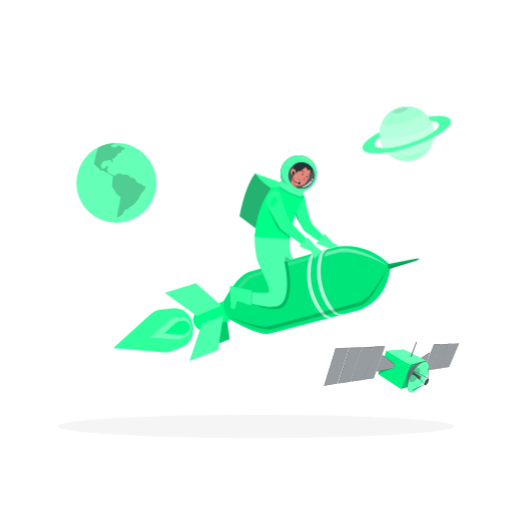
t = 0.00 s
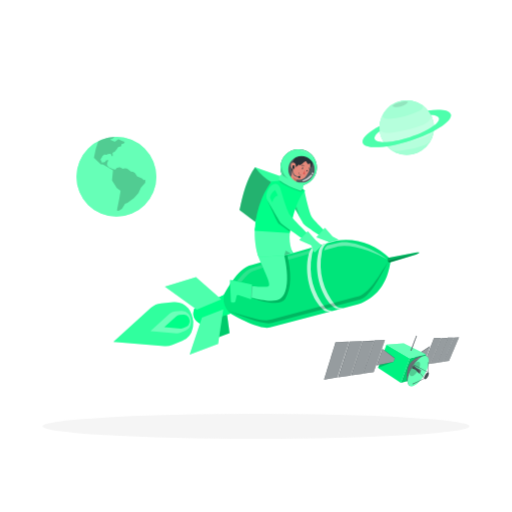
t = 0.90 s
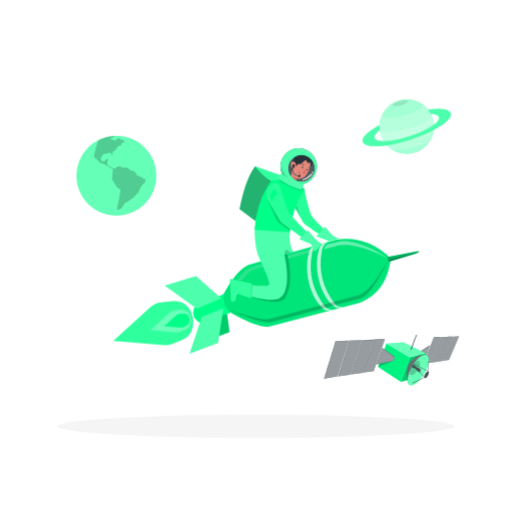
t = 1.95 s
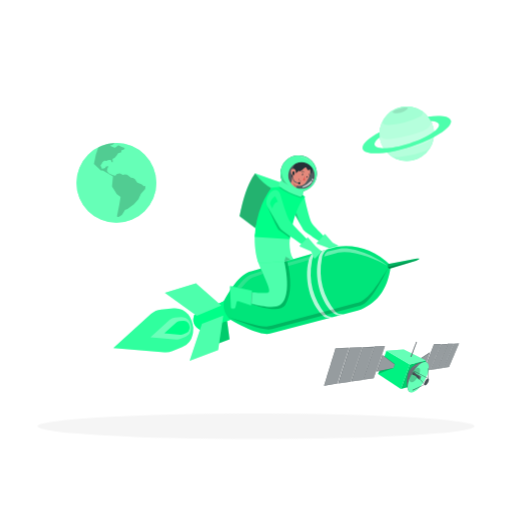
t = 3.00 s
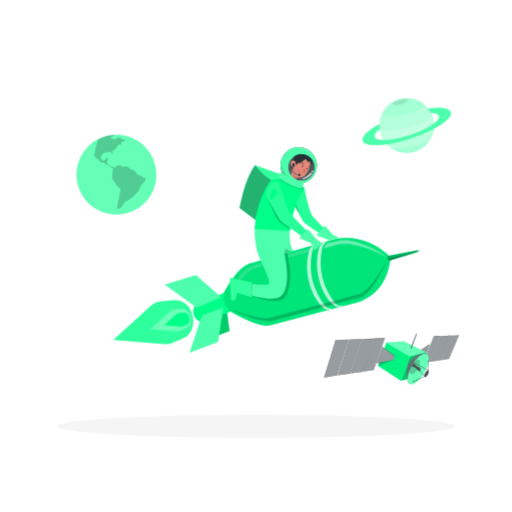
t = 4.20 s
t = 4.80 s: frame unchanged from t = 4.20 s, image omitted

The animated SVG that drew these frames (rendered in a browser with its animation timeline set to each time). Animation: 2 CSS @keyframes rules; one cycle of 6.00 s, repeats indefinitely.

<svg class="animated" id="freepik_stories-rocket" xmlns="http://www.w3.org/2000/svg" viewBox="0 0 500 500" version="1.1" xmlns:xlink="http://www.w3.org/1999/xlink" xmlns:svgjs="http://svgjs.com/svgjs"><style>svg#freepik_stories-rocket:not(.animated) .animable {opacity: 0;}svg#freepik_stories-rocket.animated #freepik--Shadow--inject-76 {animation: 6s Infinite  linear heartbeat;animation-delay: 0s;}svg#freepik_stories-rocket.animated #freepik--Satelite--inject-76 {animation: 3s Infinite  linear floating;animation-delay: 0s;}svg#freepik_stories-rocket.animated #freepik--planet-2--inject-76 {animation: 3s Infinite  linear floating;animation-delay: 0s;}svg#freepik_stories-rocket.animated #freepik--planet-1--inject-76 {animation: 3s Infinite  linear floating;animation-delay: 0s;}svg#freepik_stories-rocket.animated #freepik--Character--inject-76 {animation: 3s Infinite  linear floating;animation-delay: 0s;}            @keyframes heartbeat {                0% {                    transform: scale(1);                }                10% {                    transform: scale(1.1);                }                30% {                    transform: scale(1);                }                40% {                    transform: scale(1);                }                50% {                    transform: scale(1.1);                }                60% {                    transform: scale(1);                }                100% {                    transform: scale(1);                }            }                    @keyframes floating {                0% {                    opacity: 1;                    transform: translateY(0px);                }                50% {                    transform: translateY(-10px);                }                100% {                    opacity: 1;                    transform: translateY(0px);                }            }        </style><g id="freepik--Shadow--inject-76" class="animable animator-active" style="transform-origin: 250px 416.24px;"><ellipse id="freepik--path--inject-76" cx="250" cy="416.24" rx="193.89" ry="11.32" style="fill: rgb(245, 245, 245); transform-origin: 250px 416.24px;" class="animable"></ellipse></g><g id="freepik--Satelite--inject-76" class="animable" style="transform-origin: 382.3px 358.423px;"><polygon points="405.99 353.04 419.86 344.1 415.56 355.84 405.19 355.84 405.99 353.04" style="fill: rgb(38, 50, 56); transform-origin: 412.525px 349.97px;" id="elt7hc9ku198" class="animable"></polygon><g id="elwv7zh3zqo"><polygon points="405.99 353.04 419.86 344.1 415.56 355.84 405.19 355.84 405.99 353.04" style="fill: rgb(255, 255, 255); opacity: 0.2; transform-origin: 412.525px 349.97px;" class="animable" id="el7v507v6rb0r"></polygon></g><g id="elipc4d24iap"><polygon points="406.27 353.17 419.71 344.51 415.56 355.84 405.44 355.84 406.27 353.17" style="fill: rgb(255, 255, 255); opacity: 0.4; transform-origin: 412.575px 350.175px;" class="animable" id="el0j1bzjj4k635"></polygon></g><polygon points="419.89 361.27 430.58 336.24 423.72 336.24 413.87 361.73 419.89 361.27" style="fill: rgb(38, 50, 56); transform-origin: 422.225px 348.985px;" id="el4b0mvs86wna" class="animable"></polygon><g id="elyzhxpzn9w1"><polygon points="419.89 361.27 430.58 336.24 423.72 336.24 413.87 361.73 419.89 361.27" style="fill: rgb(255, 255, 255); opacity: 0.2; transform-origin: 422.225px 348.985px;" class="animable" id="elaolroqz8eyr"></polygon></g><g id="elcgb6no7rc4n"><polygon points="419.89 361.27 430.49 336.45 423.83 336.45 414.08 361.71 419.89 361.27" style="fill: rgb(255, 255, 255); opacity: 0.4; transform-origin: 422.285px 349.08px;" class="animable" id="elgfzn6cg76rf"></polygon></g><polygon points="420.31 361.18 430.92 336.08 436.84 335.93 426.63 360.28 420.31 361.18" style="fill: rgb(38, 50, 56); transform-origin: 428.575px 348.555px;" id="elvpqfyghjvvb" class="animable"></polygon><g id="el28nqn81t0qo"><polygon points="420.31 361.18 430.92 336.08 436.84 335.93 426.63 360.28 420.31 361.18" style="fill: rgb(255, 255, 255); opacity: 0.2; transform-origin: 428.575px 348.555px;" class="animable" id="el1p1ph36who1"></polygon></g><g id="elabyhtyrvvrk"><polygon points="420.43 361.16 431.08 336.24 436.78 336.08 426.63 360.28 420.43 361.16" style="fill: rgb(255, 255, 255); opacity: 0.4; transform-origin: 428.605px 348.62px;" class="animable" id="el9692l0rfp4t"></polygon></g><polygon points="437.18 335.78 442.86 335.66 432.68 359.27 427 360.09 437.18 335.78" style="fill: rgb(38, 50, 56); transform-origin: 434.93px 347.875px;" id="el830xwfves6p" class="animable"></polygon><g id="el9sm99v5fe2"><polygon points="437.18 335.78 442.86 335.66 432.68 359.27 427 360.09 437.18 335.78" style="fill: rgb(255, 255, 255); opacity: 0.2; transform-origin: 434.93px 347.875px;" class="animable" id="elch943pfa5dn"></polygon></g><g id="eli4q9idfr61d"><polygon points="437.28 335.93 442.81 335.77 432.68 359.27 427.13 360.07 437.28 335.93" style="fill: rgb(255, 255, 255); opacity: 0.4; transform-origin: 434.97px 347.92px;" class="animable" id="elejllgk59zca"></polygon></g><polygon points="443.22 335.66 448.2 335.51 438.42 358.44 432.98 359.24 443.22 335.66" style="fill: rgb(38, 50, 56); transform-origin: 440.59px 347.375px;" id="elc64b4l5tfi" class="animable"></polygon><g id="el3knb0c1ion2"><polygon points="443.22 335.66 448.2 335.51 438.42 358.44 432.98 359.24 443.22 335.66" style="fill: rgb(255, 255, 255); opacity: 0.2; transform-origin: 440.59px 347.375px;" class="animable" id="elo1jtx06gmxa"></polygon></g><g id="elurut3mojv3i"><polygon points="443.33 335.77 448.17 335.59 438.42 358.44 433.14 359.21 443.33 335.77" style="fill: rgb(255, 255, 255); opacity: 0.4; transform-origin: 440.655px 347.4px;" class="animable" id="elzzhrp6560td"></polygon></g><polygon points="400.17 355.92 391.42 379.99 407.79 375.45 415.89 352.12 400.17 355.92" style="fill: #00FF88; transform-origin: 403.655px 366.055px;" id="elww4chuu5h7" class="animable"></polygon><g id="elar4fro0v2p8"><polygon points="400.17 355.92 391.42 379.99 407.79 375.45 415.89 352.12 400.17 355.92" style="opacity: 0.2; transform-origin: 403.655px 366.055px;" class="animable" id="elmdjgft6j1k"></polygon></g><polygon points="377.32 342.56 400.17 355.92 391.42 379.99 369.15 365.19 377.32 342.56" style="fill: #00FF88; transform-origin: 384.66px 361.275px;" id="elxhf5gg6a86" class="animable"></polygon><g id="eln3iqv1hb8w9"><polygon points="377.32 342.56 400.17 355.92 391.42 379.99 369.15 365.19 377.32 342.56" style="opacity: 0.05; transform-origin: 384.66px 361.275px;" class="animable" id="ell3g3hxxt60a"></polygon></g><polygon points="377.32 342.56 394.18 341.26 415.89 352.12 400.17 355.92 377.32 342.56" style="fill: #00FF88; transform-origin: 396.605px 348.59px;" id="ell52ygtmozle" class="animable"></polygon><g id="elq1wb25yc6xe"><polygon points="377.32 342.56 394.18 341.26 415.89 352.12 400.17 355.92 377.32 342.56" style="fill: rgb(255, 255, 255); opacity: 0.4; transform-origin: 396.605px 348.59px;" class="animable" id="elhf7e3ddaand"></polygon></g><polygon points="406.42 333.64 407.06 333.97 401.63 348.56 400.82 348.31 406.42 333.64" style="fill: rgb(38, 50, 56); transform-origin: 403.94px 341.1px;" id="el6l2nc6qjdh6" class="animable"></polygon><g id="el33b6099v4qr"><polygon points="406.42 333.64 406.67 333.77 401.09 348.39 400.82 348.31 406.42 333.64" style="fill: rgb(255, 255, 255); opacity: 0.4; transform-origin: 403.745px 341.015px;" class="animable" id="elspnw5txl3p9"></polygon></g><g id="el9vxvl4vlvuv"><polygon points="407.06 333.97 406.67 333.77 401.09 348.39 401.63 348.56 407.06 333.97" style="fill: rgb(255, 255, 255); opacity: 0.2; transform-origin: 404.075px 341.165px;" class="animable" id="elk8fc7dmvf8b"></polygon></g><polygon points="327.66 339.96 316.4 376.58 329.36 374.56 340.79 339.48 327.66 339.96" style="fill: rgb(38, 50, 56); transform-origin: 328.595px 358.03px;" id="elbo53c0i6uyv" class="animable"></polygon><g id="el3687klepsk5"><polygon points="327.66 339.96 316.4 376.58 329.36 374.56 340.79 339.48 327.66 339.96" style="fill: rgb(255, 255, 255); opacity: 0.2; transform-origin: 328.595px 358.03px;" class="animable" id="elipws89omirs"></polygon></g><g id="elt582l82syf"><polygon points="327.86 340.17 316.68 376.54 329.36 374.56 340.69 339.77 327.86 340.17" style="fill: rgb(255, 255, 255); opacity: 0.4; transform-origin: 328.685px 358.155px;" class="animable" id="el9oi5a22cwdr"></polygon></g><polygon points="341.35 339.48 330.09 374.56 342.32 372.77 353.5 338.99 341.35 339.48" style="fill: rgb(38, 50, 56); transform-origin: 341.795px 356.775px;" id="elt53uizafxoa" class="animable"></polygon><g id="elfvspp84oquv"><polygon points="341.35 339.48 330.09 374.56 342.32 372.77 353.5 338.99 341.35 339.48" style="fill: rgb(255, 255, 255); opacity: 0.2; transform-origin: 341.795px 356.775px;" class="animable" id="elgdeavpc0xgu"></polygon></g><g id="el2nw9wrdt2o7"><polygon points="341.56 339.77 330.38 374.51 342.32 372.77 353.44 339.2 341.56 339.77" style="fill: rgb(255, 255, 255); opacity: 0.4; transform-origin: 341.91px 356.855px;" class="animable" id="el427gr05dnui"></polygon></g><polygon points="353.99 339 342.85 372.49 353.99 371.07 365.13 338.71 353.99 339" style="fill: rgb(38, 50, 56); transform-origin: 353.99px 355.6px;" id="elor7e9io2t" class="animable"></polygon><g id="el232qviv5k04"><polygon points="353.99 339 342.85 372.49 353.99 371.07 365.13 338.71 353.99 339" style="fill: rgb(255, 255, 255); opacity: 0.2; transform-origin: 353.99px 355.6px;" class="animable" id="el92rjvfz1qh6"></polygon></g><g id="eloh8fqkzox0k"><polygon points="354.14 339.2 343.15 372.45 353.99 371.07 365.03 338.99 354.14 339.2" style="fill: rgb(255, 255, 255); opacity: 0.4; transform-origin: 354.09px 355.72px;" class="animable" id="ely9lepu5jesa"></polygon></g><polygon points="365.58 338.42 354.32 370.91 364.89 369.41 375.82 338.06 365.58 338.42" style="fill: rgb(38, 50, 56); transform-origin: 365.07px 354.485px;" id="elfzdstft8p0i" class="animable"></polygon><g id="el1i45v9y7s58"><polygon points="365.58 338.42 354.32 370.91 364.89 369.41 375.82 338.06 365.58 338.42" style="fill: rgb(255, 255, 255); opacity: 0.2; transform-origin: 365.07px 354.485px;" class="animable" id="elfpm9cp4ucab"></polygon></g><g id="el0z0qw0gy97h"><polygon points="365.7 338.63 354.57 370.88 364.89 369.41 375.75 338.26 365.7 338.63" style="fill: rgb(255, 255, 255); opacity: 0.4; transform-origin: 365.16px 354.57px;" class="animable" id="el005n5frsjl0f6"></polygon></g><polygon points="385.49 355.6 384.16 359.45 367.68 362.73 373.44 346.69 385.49 355.6" style="fill: rgb(38, 50, 56); transform-origin: 376.585px 354.71px;" id="ellf4jaiyzro" class="animable"></polygon><g id="elz0t1frjr4us"><polygon points="385.49 355.6 384.16 359.45 367.68 362.73 373.44 346.69 385.49 355.6" style="fill: rgb(255, 255, 255); opacity: 0.2; transform-origin: 376.585px 354.71px;" class="animable" id="elinfyunxe22q"></polygon></g><g id="eljunkeyrjnms"><polygon points="385.37 355.92 384.16 359.45 367.98 362.67 373.56 347.01 385.37 355.92" style="fill: rgb(255, 255, 255); opacity: 0.4; transform-origin: 376.675px 354.84px;" class="animable" id="el8w9ooyc8njr"></polygon></g><path d="M416.25,353.81l-15.71,29.27c-4.2-2-4.23-13.91-1.1-20.75C403.31,355.69,411.9,352.43,416.25,353.81Z" style="fill: rgb(38, 50, 56); transform-origin: 406.737px 368.289px;" id="el5nx75fpxhe9" class="animable"></path><g id="elxge8csrtfj"><g style="opacity: 0.2; transform-origin: 399.943px 372.16px;" class="animable" id="el2f8a1fu6y9v"><path d="M401.8,380.72l-.68,1.27c-3.89-3.67-3.56-14.19-1.68-19.66C396.48,374.06,401.8,380.72,401.8,380.72Z" id="elg2bqwdo59sl" class="animable" style="transform-origin: 399.943px 372.16px;"></path></g></g><g id="elfx6mh81ntrd"><g style="opacity: 0.3; transform-origin: 406.737px 368.289px;" class="animable" id="eliooj7lcbbgg"><path d="M416.25,353.81l-15.71,29.27c-4.2-2-4.23-13.91-1.1-20.75C403.31,355.69,411.9,352.43,416.25,353.81Z" style="fill: rgb(255, 255, 255); transform-origin: 406.737px 368.289px;" id="elahu2t5skczw" class="animable"></path></g></g><g id="elt2h9gkn8qpf"><path d="M400.42,361.42c6.21-5.42,10.63-6.27,14.52-5.17l.63-1.18C410.76,354.47,406.27,355.63,400.42,361.42Z" style="fill: rgb(255, 255, 255); opacity: 0.2; transform-origin: 407.995px 358.174px;" class="animable" id="el5dn974t215b"></path></g><path d="M402.33,364.87c-4.6,8-5.62,16-2.28,17.92s9.77-3,14.37-10.94,5.62-16,2.28-17.91S406.93,356.91,402.33,364.87Z" style="fill: #00FF88; transform-origin: 408.375px 368.366px;" id="el4o9n39rxnyd" class="animable"></path><g id="elodcbvznq8tj"><path d="M402.33,364.87c-4.6,8-5.62,16-2.28,17.92s9.77-3,14.37-10.94,5.62-16,2.28-17.91S406.93,356.91,402.33,364.87Z" style="fill: rgb(255, 255, 255); opacity: 0.4; transform-origin: 408.375px 368.366px;" class="animable" id="elra2fzsfggr"></path></g><g id="el5oobpi82o4s"><path d="M402.35,364.57a29.63,29.63,0,0,0-2.21,4.94,3.14,3.14,0,0,0,1.12,3.67c1.6.92,4.69-1.43,6.9-5.25s2.7-7.68,1.1-8.61c-.94-.54-2.75-.19-4.06,1.31A26.32,26.32,0,0,0,402.35,364.57Z" style="opacity: 0.2; transform-origin: 405.069px 366.23px;" class="animable" id="elw0nqvmivhip"></path></g><path d="M410.76,367.28l-4.18-1.69L404.21,363a2.48,2.48,0,0,0-1.71,2.77l3.22,1.06,3.2,3.61Z" style="fill: rgb(38, 50, 56); transform-origin: 406.614px 366.72px;" id="el0184p1tr65hlq" class="animable"></path><g id="elu4tawgv1won"><path d="M410.76,367.28l-4.18-1.69L404.21,363a2.48,2.48,0,0,0-1.71,2.77l3.22,1.06,3.2,3.61Z" style="fill: rgb(255, 255, 255); opacity: 0.2; transform-origin: 406.614px 366.72px;" class="animable" id="elmf7m2kwq1pj"></path></g><path d="M409.17,368.49c-.51.89-.62,1.77-.25,2s1.08-.33,1.59-1.21.62-1.77.25-2S409.68,367.61,409.17,368.49Z" style="fill: rgb(38, 50, 56); transform-origin: 409.84px 368.885px;" id="elu6uf2md12lq" class="animable"></path><g id="el2ty2mu179yv"><path d="M409.17,368.49c-.51.89-.62,1.77-.25,2s1.08-.33,1.59-1.21.62-1.77.25-2S409.68,367.61,409.17,368.49Z" style="fill: rgb(255, 255, 255); opacity: 0.4; transform-origin: 409.84px 368.885px;" class="animable" id="el5b3azsfs6oy"></path></g><g id="eln45b1xs4z8n"><path d="M402.87,364.06a3.07,3.07,0,0,0-.37,1.75l3.22,1.06,3.2,3.61c-.4-.3-.12-1.5.34-2.13C409.26,368.35,408,367.56,402.87,364.06Z" style="opacity: 0.2; transform-origin: 405.874px 367.27px;" class="animable" id="elbm2nahqo4w"></path></g><g id="elkg2icye5nq"><polygon points="410.48 367.25 406.47 365.74 403.98 363.13 403.82 363.19 406.4 365.77 410.25 367.33 410.48 367.25" style="fill: rgb(255, 255, 255); opacity: 0.2; transform-origin: 407.15px 365.23px;" class="animable" id="elm36mq5ax2zi"></polygon></g><g id="elhsxdbiz3pws"><g style="opacity: 0.2; transform-origin: 409.94px 368.947px;" class="animable" id="elnshjmr7wss"><path d="M409.37,368.61c-.43.75-.53,1.51-.22,1.69s.93-.28,1.36-1,.53-1.51.22-1.7S409.8,367.85,409.37,368.61Z" id="elkxn2pq5e4na" class="animable" style="transform-origin: 409.94px 368.947px;"></path><g id="elihc3mf8gtrr"><path d="M409.37,368.61c-.43.75-.53,1.51-.22,1.69s.93-.28,1.36-1,.53-1.51.22-1.7S409.8,367.85,409.37,368.61Z" style="opacity: 0.4; transform-origin: 409.94px 368.947px;" class="animable" id="elb5apa8727v"></path></g></g></g><polygon points="402.75 380.94 402.95 381.26 414.41 375.67 414.26 375.37 402.75 380.94" style="fill: rgb(38, 50, 56); transform-origin: 408.58px 378.315px;" id="el40llrw63tgs" class="animable"></polygon><g id="ell0mqsqq9pmi"><polygon points="402.75 380.94 402.95 381.26 414.41 375.67 414.26 375.37 402.75 380.94" style="fill: rgb(255, 255, 255); opacity: 0.1; transform-origin: 408.58px 378.315px;" class="animable" id="ell32i1ko47m"></polygon></g><polygon points="417.71 359.69 418.01 359.69 418.33 369.73 417.93 369.73 417.71 359.69" style="fill: rgb(38, 50, 56); transform-origin: 418.02px 364.71px;" id="eli2unz4vzrxe" class="animable"></polygon><g id="el9s1knl1zc9k"><polygon points="417.71 359.69 418.01 359.69 418.33 369.73 417.93 369.73 417.71 359.69" style="fill: rgb(255, 255, 255); opacity: 0.1; transform-origin: 418.02px 364.71px;" class="animable" id="elee89gi2tnkk"></polygon></g><polygon points="404.26 362.14 418.33 369.73 418.16 369.96 404 362.4 404.26 362.14" style="fill: rgb(38, 50, 56); transform-origin: 411.165px 366.05px;" id="elk6m6dg5h809" class="animable"></polygon><g id="el404kn4783q3"><polygon points="404.26 362.14 418.33 369.73 418.16 369.96 404 362.4 404.26 362.14" style="fill: rgb(255, 255, 255); opacity: 0.1; transform-origin: 411.165px 366.05px;" class="animable" id="eleixopfes8vb"></polygon></g><polygon points="403.65 363.11 403.89 362.81 414.51 375.23 414.35 375.47 403.65 363.11" style="fill: rgb(38, 50, 56); transform-origin: 409.08px 369.14px;" id="elvympliu0avo" class="animable"></polygon><g id="elnoycge5hrr"><polygon points="403.65 363.11 403.89 362.81 414.51 375.23 414.35 375.47 403.65 363.11" style="fill: rgb(255, 255, 255); opacity: 0.1; transform-origin: 409.08px 369.14px;" class="animable" id="elqip59ablre"></polygon></g><path d="M415.1,372.19c-1,1.79-1.26,3.59-.51,4s2.2-.66,3.23-2.45,1.26-3.59.51-4S416.14,370.4,415.1,372.19Z" style="fill: rgb(38, 50, 56); transform-origin: 416.464px 372.965px;" id="elzugxnqhox5o" class="animable"></path><g id="elebes13a6kd"><path d="M415.1,372.19c-1,1.79-1.26,3.59-.51,4s2.2-.66,3.23-2.45,1.26-3.59.51-4S416.14,370.4,415.1,372.19Z" style="fill: rgb(255, 255, 255); opacity: 0.2; transform-origin: 416.464px 372.965px;" class="animable" id="elp88vahjfdqe"></path></g><g id="elmom7bfizt6r"><path d="M415.38,372.35c-.93,1.61-1.13,3.22-.46,3.61s2-.6,2.9-2.2,1.13-3.23.46-3.62S416.31,370.74,415.38,372.35Z" style="opacity: 0.1; transform-origin: 416.596px 373.05px;" class="animable" id="eliu3433m37id"></path></g><g id="el7qe9q98ykep"><polygon points="384.16 359.45 369.15 365.19 370.25 362.14 384.16 359.45" style="opacity: 0.2; transform-origin: 376.655px 362.32px;" class="animable" id="ely9mql6mv3v"></polygon></g></g><g id="freepik--planet-2--inject-76" class="animable" style="transform-origin: 397.235px 130.63px;"><circle cx="397.23" cy="130.63" r="26.63" style="fill: #00FF88; transform-origin: 397.23px 130.63px;" id="el8ia3167adgb" class="animable"></circle><g id="el1ctck1zlj6n"><circle cx="397.23" cy="130.63" r="26.63" style="fill: rgb(255, 255, 255); opacity: 0.4; transform-origin: 397.23px 130.63px;" class="animable" id="elo25fumbsric"></circle></g><g id="elk9n1gqwsxde"><circle cx="397.23" cy="130.63" r="26.63" style="fill: rgb(255, 255, 255); opacity: 0.4; transform-origin: 397.23px 130.63px;" class="animable" id="el89nxdqslze2"></circle></g><g id="elfmczesvkbop"><path d="M373.77,118c-.6,3,1.48,4.26,6.05,4a78.16,78.16,0,0,0,31.09-8.38c2.12-1.45,2.33-3.1,1.53-4.86,12.93,10.27,13.83,24,8.2,34.55a10.65,10.65,0,0,1-5.81,4.33,82.37,82.37,0,0,1-21.52,5.27c-6.83,1-10.84.55-12.38-1.23C369.28,142.65,368.3,128.8,373.77,118Z" style="fill: rgb(255, 255, 255); opacity: 0.2; transform-origin: 397.244px 131.096px;" class="animable" id="elrzw24oigj6"></path></g><g id="elm6pernq1r2l"><path d="M370.6,130.63A25.23,25.23,0,0,0,375,145c1.4,2,5.93,2.4,13,1.41a100.62,100.62,0,0,0,26.79-6.56c4.68-1.84,7.78-4.19,9.11-7.14a27,27,0,0,0-2.72-13.7c-.41,3.68-2.93,6.73-8,9a136.59,136.59,0,0,1-30.73,7.59C375.76,136.37,371.15,135.27,370.6,130.63Z" style="fill: rgb(255, 255, 255); opacity: 0.2; transform-origin: 397.279px 132.97px;" class="animable" id="elb53rn8zu8po"></path></g><g id="elyoeu8qurf2o"><path d="M386.52,107.19a40.11,40.11,0,0,1,7.86-2.15c3.53-.36,4.14.24,3.75,1.17a12,12,0,0,1-3.66,2.56,22.22,22.22,0,0,1-6.7,1.73c-1.61.07-3.32.11-4.29-.63C383,109,384.44,108.08,386.52,107.19Z" style="opacity: 0.1; transform-origin: 390.81px 107.735px;" class="animable" id="elvn0t0u5burg"></path></g><path d="M440.24,117.55c-1.33-4.1-10.08-5.25-22.29-3.64a23.65,23.65,0,0,1,2.82,4.26h0c4.37.17,7.26,1.21,7.89,3.14,1.54,4.77-11.27,13.19-28.62,18.8s-32.66,6.31-34.2,1.54c-.67-2,.94-4.47,4.78-7.35-.05,0,.27-.21.22-.18a27.24,27.24,0,0,1-.18-5c-11.14,5.94-17.78,12.13-16.43,16.29,2.12,6.53,23.09,5.59,46.85-2.11S442.36,124.08,440.24,117.55Z" style="fill: #00FF88; transform-origin: 397.235px 131.481px;" id="elo9z5vf97u3g" class="animable"></path><g id="elrp7l6b8rtwr"><path d="M440.24,117.55c-1.33-4.1-10.08-5.25-22.29-3.64a23.65,23.65,0,0,1,2.82,4.26h0c4.37.17,7.26,1.21,7.89,3.14,1.54,4.77-11.27,13.19-28.62,18.8s-32.66,6.31-34.2,1.54c-.67-2,.94-4.47,4.78-7.35-.05,0,.27-.21.22-.18a27.24,27.24,0,0,1-.18-5c-11.14,5.94-17.78,12.13-16.43,16.29,2.12,6.53,23.09,5.59,46.85-2.11S442.36,124.08,440.24,117.55Z" style="fill: rgb(255, 255, 255); opacity: 0.3; transform-origin: 397.235px 131.481px;" class="animable" id="elkjeuo2hsksa"></path></g></g><g id="freepik--planet-1--inject-76" class="animable" style="transform-origin: 113.7px 178.56px;"><g id="elu7b8i52t4xm"><circle cx="113.7" cy="178.56" r="39.01" style="fill: #00FF88; transform-origin: 113.7px 178.56px; transform: rotate(-45deg);" class="animable" id="ela5d7ih1wg5r"></circle></g><g id="eliefg05twq8o"><circle cx="113.7" cy="178.56" r="39.01" style="fill: rgb(255, 255, 255); opacity: 0.4; transform-origin: 113.7px 178.56px; transform: rotate(-45deg);" class="animable" id="el5j7sljm4oev"></circle></g><g id="elkkd05tq6qzi"><path d="M141.7,181.57l-.89.13a.81.81,0,0,1-.65-.18l-1.44-1.21a1.37,1.37,0,0,0-.2-.13l-4.2-1.81a.82.82,0,0,1-.35-.29l-2.37-3.35a1,1,0,0,0-.42-.35l-1.39-.64a.66.66,0,0,0-.2-.06l-1.47-.22a1.34,1.34,0,0,1-.56-.24l-3.12-2.36a.91.91,0,0,0-.43-.17l-2.29-.3a.83.83,0,0,0-.44.06l-.62.27a.84.84,0,0,1-.66,0l-2.73-1.26a.78.78,0,0,0-.52-.06l-2.42.54a.76.76,0,0,0-.39.24l-1,1.1a.72.72,0,0,1-.69.22l-2-.42-4.21-1.88-1.37-2.14a.79.79,0,0,1-.1-.56l.3-1.66,1-2.38a.14.14,0,0,0-.15-.2l-1.77.21a.73.73,0,0,0-.54.36l-.52.9a.86.86,0,0,1-.55.4l-2.42.54a.45.45,0,0,1-.54-.3l-.3-.91-.74-1.36a.71.71,0,0,1,0-.74l1.2-1.75.47-1.21a.77.77,0,0,1,.31-.38l1.59-1a.85.85,0,0,1,.54-.12l1.51.21a.69.69,0,0,0,.54-.15l.61-.48a.73.73,0,0,1,.38-.14l1.69-.12a.82.82,0,0,1,.4.08l.91.42a.52.52,0,0,1,.29.47V158a.48.48,0,0,0,.48.48h.27a.63.63,0,0,0,.62-.68l-.08-.7-.16-1.42a.66.66,0,0,1,.36-.67l1.62-.81,2.12-2.33,1.44-2.17,2.66-.83a.55.55,0,0,0,.39-.52v-1.3a.51.51,0,0,1,.39-.5l1.76-.43a.68.68,0,0,0,.39-.26l.73-1.08a.29.29,0,0,0-.14-.44l-3.21-1.18-2.35-1.14a.64.64,0,0,0-.64.05l-3,2.09a.74.74,0,0,1-.72.06l-2.17-1-1.63-.75a.18.18,0,0,1,0-.33l1.65-.55a.56.56,0,0,0,.2-.11L112,139.6A38.74,38.74,0,0,0,96,144a72.16,72.16,0,0,0-4.2,15.72.8.8,0,0,0,.25.68l6.14,5.88a.67.67,0,0,0,.4.18l2.28.25a.68.68,0,0,1,.32.11l8.8,5.29a.62.62,0,0,1,.31.61l-.85,8.89a1.45,1.45,0,0,0,.22.95l4.3,6.83a.93.93,0,0,0,.21.23l3.3,2.54a.56.56,0,0,1,.21.53l-1.18,7.22-2.25,11.15c.22,1.5,2.17.58,5-1.52l2.81-4.62,2.47-1,6.32-4.51,4.35-4.93,2.34-5.18a1.14,1.14,0,0,1,.15-.23l2.38-2.73,1.59-1.65a.83.83,0,0,0,.23-.56v-2.38A.17.17,0,0,0,141.7,181.57Z" style="opacity: 0.2; transform-origin: 116.847px 175.7px;" class="animable" id="elehcj9yweqcu"></path></g><path d="M90.18,161.93v0h0Z" style="fill: rgb(255, 255, 255); transform-origin: 90.18px 161.93px;" id="elv74yvshfzm" class="animable"></path><path d="M147.73,177.55v0h0v0Z" style="fill: rgb(255, 255, 255); transform-origin: 147.73px 177.55px;" id="el7xy8ock38lf" class="animable"></path><path d="M150.31,174.26v0h0Z" style="fill: rgb(255, 255, 255); transform-origin: 150.31px 174.26px;" id="ela4iydh8qzzp" class="animable"></path><polygon points="150.31 174.21 150.31 174.2 150.31 174.2 150.31 174.21" style="fill: rgb(255, 255, 255); transform-origin: 150.31px 174.205px;" id="ela4zb5ad1i9c" class="animable"></polygon><path d="M131.08,147.84l-.05,0,0,0a.13.13,0,0,0,0-.06Z" style="fill: rgb(255, 255, 255); transform-origin: 131.055px 147.81px;" id="elos1to8rrnm" class="animable"></path></g><g id="freepik--Character--inject-76" class="animable" style="transform-origin: 260.06px 248.353px;"><path d="M281.61,248.5c3.26,1.72,28.6,30.3,21.84,43.89-5,10-36.25,14.65-36.25,14.65l-3.85-8.53s22.88-8.1,24.23-11.65-24.36-22.45-24.36-22.45Z" style="fill: #00FF88; transform-origin: 283.906px 277.77px;" id="elwfy0ubros1" class="animable"></path><g id="elwexhvf9ey2g"><path d="M281.61,248.5c3.26,1.72,28.6,30.3,21.84,43.89-5,10-36.25,14.65-36.25,14.65l-3.85-8.53s22.88-8.1,24.23-11.65-24.36-22.45-24.36-22.45Z" style="fill: rgb(255, 255, 255); opacity: 0.3; transform-origin: 283.906px 277.77px;" class="animable" id="elczhdyfpkcw5"></path></g><g id="elsdp0lj8z0zj"><path d="M278.13,292.63c-.82,3.32-3.2,5.88-8.06,7.26l3,6.07-.62.13-4.74-9.2Z" style="opacity: 0.2; transform-origin: 272.92px 299.36px;" class="animable" id="el11orqkik83w"></path></g><path d="M266.78,295l6.63,12.88-12.77,2.89a1.33,1.33,0,0,0-1,1.7l1.52,4.69a2,2,0,0,1-.85,2.27l-1,.6a1.37,1.37,0,0,1-1.84-.42l-11-16.61a.82.82,0,0,1,.42-1.23Z" style="fill: #00FF88; transform-origin: 259.872px 307.611px;" id="el3zu73cw96mp" class="animable"></path><g id="elg2el7akswo"><g style="opacity: 0.2; transform-origin: 259.872px 307.611px;" class="animable" id="el0lcjh9sr40wp"><path d="M266.78,295l6.63,12.88-12.77,2.89a1.33,1.33,0,0,0-1,1.7l1.52,4.69a2,2,0,0,1-.85,2.27l-1,.6a1.37,1.37,0,0,1-1.84-.42l-11-16.61a.82.82,0,0,1,.42-1.23Z" style="fill: rgb(255, 255, 255); transform-origin: 259.872px 307.611px;" id="el6fiy2xfpatw" class="animable"></path></g></g><g id="el5vpm5nl4652"><path d="M255,299A40.39,40.39,0,0,0,269.38,300l-2.6-5.05Z" style="opacity: 0.2; transform-origin: 262.19px 297.597px;" class="animable" id="elto1cqt7sbh"></path></g><g id="elh73yvaxxd95"><path d="M280.34,278.08l2.1,1.92c2.14-7.73-1.72-15.13-3-25l-1.85.52A101.08,101.08,0,0,1,280.34,278.08Z" style="opacity: 0.2; transform-origin: 280.332px 267.5px;" class="animable" id="elihm8ml0sxdn"></path></g><polygon points="224.16 331.24 206 338.21 202.6 311.5 220.54 304.31 224.16 331.24" style="fill: #00FF88; transform-origin: 213.38px 321.26px;" id="eldgvp68lsw2" class="animable"></polygon><g id="eldlv1hznmxh8"><polygon points="224.16 331.24 206 338.21 202.6 311.5 220.54 304.31 224.16 331.24" style="opacity: 0.2; transform-origin: 213.38px 321.26px;" class="animable" id="el5eo7rymufos"></polygon></g><path d="M212.72,305c10.81-22.13,21.65-38.08,32.57-40.2L328,241c19.84-3,37.74,2.86,53.59,18.18-2.93,24.86-15,37.91-32.32,44.09l-85.54,22.48C255.92,327.69,239.88,321.67,212.72,305Z" style="fill: #00FF88; transform-origin: 297.155px 283.17px;" id="elvj88rr0k4a" class="animable"></path><path d="M189.65,307.71,218.78,294c7.62,5,8.43,12.46,6.07,18.34l-29.56,9.73C188.94,318.29,187.64,314.13,189.65,307.71Z" style="fill: #00FF88; transform-origin: 207.401px 308.035px;" id="el5qe90xtrqe" class="animable"></path><path d="M169.23,301.11l-11.91,1.07a17,17,0,0,0-9.87,4.31l-36.81,33.28L160.45,344a17,17,0,0,0,7.86-1.19l9.54-3.9a17,17,0,0,0,10.23-12.34l.38-1.86a17,17,0,0,0-.47-8.53l-1.08-3.37a17,17,0,0,0-3.23-5.83h0A17,17,0,0,0,169.23,301.11Z" style="fill: #00FF88; transform-origin: 149.718px 322.551px;" id="elwutckwmfp4m" class="animable"></path><g id="elovtzcpiw2jk"><path d="M169.23,301.11l-11.91,1.07a17,17,0,0,0-9.87,4.31l-36.81,33.28L160.45,344a17,17,0,0,0,7.86-1.19l9.54-3.9a17,17,0,0,0,10.23-12.34l.38-1.86a17,17,0,0,0-.47-8.53l-1.08-3.37a17,17,0,0,0-3.23-5.83h0A17,17,0,0,0,169.23,301.11Z" style="fill: rgb(255, 255, 255); opacity: 0.19; transform-origin: 149.718px 322.551px;" class="animable" id="elwu7rxsa8ra"></path></g><g id="el0iz1szornv79"><path d="M176.66,309.59l-6.07.55a8.65,8.65,0,0,0-5,2.19l-18.75,16.95,25.37,2.18a8.68,8.68,0,0,0,4-.61l4.86-2a8.66,8.66,0,0,0,5.21-6.29l.19-.95a8.63,8.63,0,0,0-.23-4.34l-.55-1.72a8.68,8.68,0,0,0-1.65-3h0A8.64,8.64,0,0,0,176.66,309.59Z" style="fill: rgb(255, 255, 255); opacity: 0.29; transform-origin: 166.742px 320.52px;" class="animable" id="ele807jos9ayp"></path></g><path d="M179,313.22l-3.8.34a5.44,5.44,0,0,0-3.14,1.38l-11.72,10.6,15.86,1.36a5.52,5.52,0,0,0,2.51-.38l3-1.24a5.42,5.42,0,0,0,3.25-3.94l.12-.59a5.42,5.42,0,0,0-.15-2.71l-.34-1.08a5.43,5.43,0,0,0-1-1.85h0A5.42,5.42,0,0,0,179,313.22Z" style="fill: #00FF88; transform-origin: 172.763px 320.059px;" id="elik13betu6gi" class="animable"></path><g id="el3juxtcncl8u"><path d="M212.72,305c10.81-22.13,21.65-38.08,33.23-40.39l82.65-23.76c19.19-2.85,37.09,3.05,52.94,18.37-2.93,24.86-15,37.91-32.32,44.09l-85.54,22.48C255.92,327.69,239.88,321.67,212.72,305Z" style="opacity: 0.1; transform-origin: 297.13px 283.142px;" class="animable" id="el03hgeisfb83s"></path></g><path d="M189.65,307.71,218.78,294c-1.85,8.05,2.19,14.49,6.07,18.34l-29.56,9.73C188.94,318.29,187.64,314.13,189.65,307.71Z" style="fill: #00FF88; transform-origin: 206.814px 308.035px;" id="el0beoztpwpel6" class="animable"></path><polygon points="185.14 352.34 212.97 341.71 218.01 308.16 197.18 316.18 185.14 352.34" style="fill: #00FF88; transform-origin: 201.575px 330.25px;" id="elzmjzbrw0nj" class="animable"></polygon><g id="elyjca8h2dc88"><polygon points="185.14 352.34 212.97 341.71 218.01 308.16 197.18 316.18 185.14 352.34" style="fill: rgb(255, 255, 255); opacity: 0.3; transform-origin: 201.575px 330.25px;" class="animable" id="elffgzcsaut6"></polygon></g><polygon points="160.96 285.79 191.29 276.57 216.04 298.4 192.11 308.25 160.96 285.79" style="fill: #00FF88; transform-origin: 188.5px 292.41px;" id="ela5t5d4syt57" class="animable"></polygon><g id="elcue402qc6rj"><polygon points="160.96 285.79 191.29 276.57 216.04 298.4 192.11 308.25 160.96 285.79" style="fill: rgb(255, 255, 255); opacity: 0.3; transform-origin: 188.5px 292.41px;" class="animable" id="elxr5x5vcr5w"></polygon></g><g id="eldalsrc4v55a"><path d="M315.33,244.67l4.18-1.2a12.15,12.15,0,0,0-5.23,8.68c-3.67,19.32,1.14,37,13.36,52.31,2,2.06,5.27,2.57,8.06,2.4l-3.58.94c-3.78.25-5.53-1-7.72-3-12.31-11.79-17.73-35.29-13.47-52.38C311.71,248.38,313.59,245.17,315.33,244.67Z" style="fill: rgb(255, 255, 255); opacity: 0.7; transform-origin: 322.596px 275.651px;" class="animable" id="eloiajwvxymf"></path></g><g id="elr52mkhk1xsm"><path d="M305.8,247.41l4-1.15c-2.54,1.1-4.68,5.15-5.23,8.64-3.66,19.32,1.18,36.77,13.36,52.31,1.72,1.91,5.19,2.39,8,2.23l-3.74.95c-3.78.25-5.43-.65-7.48-2.82-12.31-11.79-17.74-35.29-13.48-52.38C301.83,251.16,304.61,247.75,305.8,247.41Z" style="fill: rgb(255, 255, 255); opacity: 0.7; transform-origin: 312.862px 278.345px;" class="animable" id="elmrnuq22j4hb"></path></g><path d="M378.75,257.93c-.77,2.07-.42,3.65,1.53,4.5l25.81-7.8c3.87-1.59,5.3-2.6-.46-1.87Z" style="fill: #00FF88; transform-origin: 393.925px 257.474px;" id="eld1fh4qelgdj" class="animable"></path><g id="elv2i8ej6uvl"><path d="M378.75,257.93c-.77,2.07-.42,3.65,1.53,4.5l25.81-7.8c3.87-1.59,5.3-2.6-.46-1.87Z" style="opacity: 0.3; transform-origin: 393.925px 257.474px;" class="animable" id="el1eborkp7glm"></path></g><g id="elquuf43foyrc"><path d="M222.44,309.57c16.57,6,35.21,14.07,43.12,11.69L350,298.81c11.13-1.65,21.36-23.3,29.08-37.18-9,12.78-18.1,31.61-31.33,34.33L265.56,318C256,321.17,237.79,313.59,222.44,309.57Z" style="opacity: 0.2; transform-origin: 300.76px 291.659px;" class="animable" id="el0nryhmu6h7to"></path></g><g id="eljzbm1e4hofd"><path d="M319.52,245.56a8,8,0,0,0-3.11,4.95l14-3.88c13.19-2.87,36.45,5.83,48,13-10-8.88-34.82-19.62-47-16.69Z" style="fill: rgb(255, 255, 255); opacity: 0.4; transform-origin: 347.41px 251.039px;" class="animable" id="elghq5ylm0446"></path></g><g id="eldz3gusp9cek"><polygon points="378.65 261.02 379.77 262.17 409.21 253.12 378.65 261.02" style="opacity: 0.3; transform-origin: 393.93px 257.645px;" class="animable" id="ell58faqpgmi"></polygon></g><g id="eld8lxevh34ue"><path d="M274.07,256.53l-.72,39.88-28.15.15c14.67,5.65,29.3,7.34,33.11,1.65,6.59-11,6.3-26.14,2-43.49Z" style="opacity: 0.2; transform-origin: 264.31px 278.224px;" class="animable" id="elovjwx5sjx9j"></path></g><g id="el3j7zsj4fzdz"><path d="M280.77,256.48l22.32-6.24a8.35,8.35,0,0,0-1.62,3.74l-20,5.68Z" style="fill: rgb(230, 230, 230); opacity: 0.2; transform-origin: 291.93px 254.95px;" class="animable" id="elj60uyplt3u"></path></g><g id="el7r4mwbwu8cv"><path d="M255.57,264.68l-11.31,3.61a23,23,0,0,0-7,5.15l-6.12,7.09,4.21.92,5.08-5.92a17.28,17.28,0,0,1,5.57-4.28l10.79-3.83Z" style="fill: rgb(224, 224, 224); opacity: 0.2; transform-origin: 243.965px 273.065px;" class="animable" id="el0jqopaqaac35"></path></g><path d="M233.89,211l15.18,11.66,24.47,3.12,15.17-35.08-7.15-9.84-32.49-11.61C240.9,180.87,237.08,195.32,233.89,211Z" style="fill: #00FF88; transform-origin: 261.3px 197.515px;" id="ellumirvzbujr" class="animable"></path><g id="elqq1b90dn5zn"><path d="M233.89,211l15.18,11.66,24.47,3.12,15.17-35.08-7.15-9.84-32.49-11.61C242,179.45,237.06,193.65,233.89,211Z" style="fill: rgb(255, 255, 255); opacity: 0.2; transform-origin: 261.3px 197.515px;" class="animable" id="el1ubd8o6h9tw"></path></g><g id="ela32pztqspw5"><path d="M233.89,211l15.18,11.65,15.71-38.82c-5.08-2.91-10.31-7.71-15.71-14.58C242.71,177.59,237.72,191.83,233.89,211Z" style="opacity: 0.3; transform-origin: 249.335px 195.95px;" class="animable" id="elv64it363pb"></path></g><path d="M275.41,248.53c2.06,3,10.82,40.31-1.56,49.09-9.1,6.45-38.87-4.23-38.87-4.23l.63-9.34s24,3.69,26.87,1.2-10.16-25.2-10.85-31.3S275.41,248.53,275.41,248.53Z" style="fill: #00FF88; transform-origin: 257.661px 274.099px;" id="elv0o23etzaho" class="animable"></path><g id="elsgmhzj1tie8"><path d="M275.41,248.53c2.06,3,10.82,40.31-1.56,49.09-9.1,6.45-38.87-4.23-38.87-4.23l.63-9.34s24,3.69,26.87,1.2-10.16-25.2-10.85-31.3S275.41,248.53,275.41,248.53Z" style="fill: rgb(255, 255, 255); opacity: 0.3; transform-origin: 257.661px 274.099px;" class="animable" id="elhkkez4sfkr"></path></g><path d="M246.06,283.75l-.92,14.45-12.45-4.07a1.32,1.32,0,0,0-1.7,1l-1.1,4.8a2,2,0,0,1-1.9,1.51h-1.16a1.37,1.37,0,0,1-1.37-1.3l-.92-19.91a.82.82,0,0,1,1-.84Z" style="fill: #00FF88; transform-origin: 235.3px 290.405px;" id="el80myjpjnxxd" class="animable"></path><path d="M297.11,191.64s4.55,22.27,7.66,26.74,19,19.47,19,19.47l-1.5,4.66s-23.86-15.31-25.5-17.46S284,202,284,202Z" style="fill: #00FF88; transform-origin: 303.885px 217.075px;" id="eli8ic4ly3om" class="animable"></path><path d="M304.77,166.76s-1.3,6.33-6.2,7.72.08-12.18.08-12.18l4.48-1.1Z" style="fill: rgb(38, 50, 56); transform-origin: 300.591px 167.89px;" id="elmx4mxnghl8" class="animable"></path><g id="elmu3gs605g4m"><circle cx="291.59" cy="169.54" r="17.8" style="fill: rgb(38, 50, 56); transform-origin: 291.59px 169.54px; transform: rotate(-45deg);" class="animable" id="eljfixr1cr8v"></circle></g><g id="el68edugppzlx"><circle cx="291.59" cy="169.54" r="17.8" style="fill: rgb(255, 255, 255); opacity: 0.2; transform-origin: 291.59px 169.54px; transform: rotate(-45deg);" class="animable" id="elezm6w7lud2c"></circle></g><g id="elpsgr0bhkdgt"><path d="M296,183.27a14.8,14.8,0,0,0,9.18-6l-1.37-.81a24.17,24.17,0,0,1-8.84,6Z" style="fill: rgb(255, 255, 255); opacity: 0.7; transform-origin: 300.075px 179.865px;" class="animable" id="elneksh3dy2sl"></path></g><g id="elx8ghl8jsw3"><path d="M305.65,176.33l-1.42-.67a2.81,2.81,0,0,0,.65-1.3l1.33.68A2.19,2.19,0,0,1,305.65,176.33Z" style="fill: rgb(255, 255, 255); opacity: 0.7; transform-origin: 305.22px 175.345px;" class="animable" id="elamvb5nu3eiu"></path></g><path d="M278.33,182.74c-1,3.67,9.56,8.83,13.26,5.16-2-1.51-2.52-3.09-2.27-4.63a7.1,7.1,0,0,1,1.09-2.61,12.76,12.76,0,0,1,.92-1.3l-4.5-9.32C285.9,174.14,283.82,183.4,278.33,182.74Z" style="fill: rgb(228, 137, 123); transform-origin: 284.927px 179.6px;" id="elfjbz180qqi" class="animable"></path><g id="elfqnpvxox7ad"><path d="M286.71,174.4c-2,4.57,1,7.69,2.61,8.87a7.1,7.1,0,0,1,1.09-2.61Z" style="opacity: 0.2; isolation: isolate; transform-origin: 288.228px 178.835px;" class="animable" id="elidklixhe7yj"></path></g><path d="M285.22,176.16a7,7,0,0,0,6.65,5.35,7.83,7.83,0,0,0,5.47-1.89,6.43,6.43,0,0,0,.6-.57c3.54-3.76,7-11.33,3.36-16a7.63,7.63,0,0,0-12.94,1.39C285.87,169.46,284.18,172.29,285.22,176.16Z" style="fill: rgb(228, 137, 123); transform-origin: 293.878px 170.797px;" id="elqmxwuz3otj8" class="animable"></path><path d="M294.94,170a.69.69,0,0,0,.05,1c.27.15.66,0,.88-.45s.2-.83-.06-1S295.17,169.63,294.94,170Z" style="fill: rgb(38, 50, 56); transform-origin: 295.385px 170.276px;" id="el2y6nyvql9y1" class="animable"></path><path d="M299.39,172.59a.71.71,0,0,0,.06,1c.26.14.65-.06.88-.45s.2-.84-.06-1S299.61,172.21,299.39,172.59Z" style="fill: rgb(38, 50, 56); transform-origin: 299.849px 172.862px;" id="el93qunoafkef" class="animable"></path><path d="M297.87,172a15.79,15.79,0,0,0-.05,4.45,2.63,2.63,0,0,1-2.1-.73Z" style="fill: rgb(222, 87, 83); transform-origin: 296.795px 174.232px;" id="ell8crtxbutqc" class="animable"></path><path d="M294.38,167.8a.28.28,0,0,0,.28,0,2.13,2.13,0,0,1,1.92.08.27.27,0,0,0,.3-.44h0a2.64,2.64,0,0,0-2.43-.13.27.27,0,0,0-.15.35h0A.44.44,0,0,0,294.38,167.8Z" style="fill: rgb(38, 50, 56); transform-origin: 295.622px 167.49px;" id="elcjv8f3m0tig" class="animable"></path><path d="M293.91,177.36h0a4.09,4.09,0,0,1-2.5-2.83.15.15,0,0,1,.12-.17.14.14,0,0,1,.16.11h0A3.94,3.94,0,0,0,294,177.1a.13.13,0,0,1,.08.17v0a.14.14,0,0,1-.18.08Z" style="fill: rgb(38, 50, 56); transform-origin: 292.748px 175.859px;" id="el9u9my8q9xpc" class="animable"></path><path d="M302.19,172.15a.22.22,0,0,0,.13.08.26.26,0,0,0,.29-.24h0a2.64,2.64,0,0,0-.93-2.25.26.26,0,0,0-.37.05h0a.27.27,0,0,0,.06.37h0a2.19,2.19,0,0,1,.7,1.8A.28.28,0,0,0,302.19,172.15Z" style="fill: rgb(38, 50, 56); transform-origin: 301.941px 170.958px;" id="elrh35jvu6b5" class="animable"></path><path d="M285.14,167.4c1.1-4.94,2.87-8.55,4.64-9.37s6.15,5.24,6.15,5.24a2,2,0,0,0-3.28,1.16c-.23,2.2-2.74,4.52-4.74,4.94,0,0,.37-.82-.4-1s-2.71,4.1-2.41,6.76C285.1,175.15,284,172.34,285.14,167.4Z" style="fill: rgb(38, 50, 56); transform-origin: 290.276px 166.542px;" id="el81ctb57cm9p" class="animable"></path><path d="M284,167.23a5.31,5.31,0,0,0,1.31,3.84c1.23,1.39,2.86.53,3.36-1.17.43-1.51.34-4.09-1.32-4.84A2.37,2.37,0,0,0,284,167.23Z" style="fill: rgb(228, 137, 123); transform-origin: 286.439px 168.306px;" id="el0ntyfo5mqz3" class="animable"></path><path d="M288.24,160.41s3.45-4,10.18-3.46c8.23.69,7.13,12.1,5.73,12.59-1.09.18-.24-4.83-1.41-4.36-.9.67-.9,1.2-1.84,1.11-.53,0-1.16-1.18-1.79-2.43-1.23-1.28-4.05,2.82-6.14,3.67C291.07,167,289.48,163,288.24,160.41Z" style="fill: rgb(38, 50, 56); transform-origin: 296.682px 163.222px;" id="elvhh17g1k4t" class="animable"></path><path d="M248.87,228.54c-.58,9.46.63,21.45,3.6,28.57l25.14-1.58,8.83-2.56c-1.66-1.71-5.45-10.72-2.87-24.84Z" style="fill: #00FF88; transform-origin: 267.584px 242.62px;" id="eln2ucd6frz6o" class="animable"></path><g id="el6mhwhg0l9ze"><g style="opacity: 0.3; transform-origin: 267.584px 242.62px;" class="animable" id="el5z85kwbxhtg"><path d="M248.87,228.54c-.58,9.46.63,21.45,3.6,28.57l25.14-1.58,8.83-2.56c-1.86-2-5.3-10.71-2.87-24.84Z" style="fill: rgb(255, 255, 255); transform-origin: 267.584px 242.62px;" id="eljvpdkk8o0fk" class="animable"></path></g></g><g id="ele6xgsn1ueu"><polygon points="277.61 255.53 279 250.72 283.91 253.71 277.61 255.53" style="opacity: 0.2; transform-origin: 280.76px 253.125px;" class="animable" id="elsttswgbyn4"></polygon></g><path d="M286.71,170.61l-.32,2.34a4.22,4.22,0,0,0,.26,2.14l.15.37a4.21,4.21,0,0,0,3.27,2.6l1.51.23V179l-2-.38a4.23,4.23,0,0,1-3.1-2.53l-.35-.85a4.23,4.23,0,0,1-.24-2.41l.45-2.34Z" style="fill: rgb(38, 50, 56); transform-origin: 288.696px 174.745px;" id="elmpukqa4b1x" class="animable"></path><g id="elllc5q94k2ip"><path d="M286.71,170.61l-.32,2.34a4.22,4.22,0,0,0,.26,2.14l.15.37a4.21,4.21,0,0,0,3.27,2.6l1.51.23V179l-2-.38a4.23,4.23,0,0,1-3.1-2.53l-.35-.85a4.23,4.23,0,0,1-.24-2.41l.45-2.34Z" style="fill: rgb(255, 255, 255); opacity: 0.2; transform-origin: 288.696px 174.745px;" class="animable" id="elpzdd4sj3gbh"></path></g><rect x="291.08" y="177.87" width="2.23" height="1.88" rx="0.58" style="fill: rgb(38, 50, 56); transform-origin: 292.195px 178.81px;" id="eltaz9vipm6gj" class="animable"></rect><rect x="285.56" y="167.48" width="2.05" height="3.45" rx="0.63" style="fill: rgb(38, 50, 56); transform-origin: 286.585px 169.205px;" id="el35r4julzauf" class="animable"></rect><g id="elglx8qlxqqwv"><path d="M297.11,191.64s4.55,22.27,7.66,26.74,19.71,20.15,19.71,20.15l-2.83,3.54s-23.22-14.87-24.86-17S284,202,284,202Z" style="fill: rgb(255, 255, 255); opacity: 0.15; transform-origin: 304.24px 216.855px;" class="animable" id="elnyxp5i7qhz9"></path></g><g id="elb4a5jgrfp6r"><polygon points="289.28 207.41 292.94 218.47 288.35 210.11 289.28 207.41" style="opacity: 0.2; transform-origin: 290.645px 212.94px;" class="animable" id="elaseq7zvdkf6"></polygon></g><path d="M248.69,231.49,283,233.67s4-31.33,15-41.37l-5.65-4.65-15-5.2s-7.66-.21-12.16.75a46.84,46.84,0,0,0-3.8,5.42,80.14,80.14,0,0,0-5.84,11.52A93.27,93.27,0,0,0,248.69,231.49Z" style="fill: #00FF88; isolation: isolate; transform-origin: 273.345px 208.05px;" id="elgi70esn99ik" class="animable"></path><g id="elwaqez4r6rng"><path d="M283.2,232.28l-11-7.8c-2-1.92-7.58-15.31-11.76-24.18l23.44,28.24Z" style="opacity: 0.2; transform-origin: 272.16px 216.29px;" class="animable" id="ele1ppiqvvrml"></path></g><g id="elekuhdk4j6jb"><path d="M271.93,182.5h1.26l22.3,7.74.93.76h0a3,3,0,0,1-1.54,1.65l-1.29.62C285.41,190.29,277.79,187.43,271.93,182.5Z" style="fill: rgb(38, 50, 56); opacity: 0.2; transform-origin: 284.175px 187.885px;" class="animable" id="elk2e7gys0ca"></path></g><path d="M273.64,189.64s6.21,21.65,9.32,26.12,24.13,25.05,24.13,25.05l-3.36,3.79s-27.91-18.71-29.55-20.86-13.58-22.81-13.58-22.81C257.4,192.12,269,178.38,273.64,189.64Z" style="fill: #00FF88; transform-origin: 283.57px 214.999px;" id="el46fn0oos111" class="animable"></path><g id="elzchu56b05le"><path d="M273.64,189.64s6.21,21.65,9.32,26.12,24.13,25.05,24.13,25.05l-3.36,3.79s-27.91-18.71-29.55-20.86-13.58-22.81-13.58-22.81C257.4,192.12,269,178.38,273.64,189.64Z" style="fill: rgb(255, 255, 255); opacity: 0.15; transform-origin: 283.57px 214.999px;" class="animable" id="el7g3vvcsv8n9"></path></g><path d="M263.57,198.93l2.28,4.68c1-3.76,2.8-6,5.48-6.62l-2.66-5.35A11.79,11.79,0,0,0,263.57,198.93Z" style="fill: #00FF88; transform-origin: 267.45px 197.625px;" id="elhzk1ve45rcc" class="animable"></path><g id="elnfdh0dxbrv8"><g style="opacity: 0.2; transform-origin: 235.3px 290.405px;" class="animable" id="elra5lqlgn96m"><path d="M246.06,283.75l-.92,14.45-12.45-4.07a1.32,1.32,0,0,0-1.7,1l-1.1,4.8a2,2,0,0,1-1.9,1.51h-1.16a1.37,1.37,0,0,1-1.37-1.3l-.92-19.91a.82.82,0,0,1,1-.84Z" style="fill: rgb(255, 255, 255); transform-origin: 235.3px 290.405px;" id="eloju27xqe1r" class="animable"></path></g></g><path d="M300.56,231.88l-8.35,8.46,11.73,5.31,2.7,6.15a.78.78,0,0,0,1.26.24l5.83-5.74a.72.72,0,0,0-.05-1.08l-5.45-4.53Z" style="fill: #00FF88; transform-origin: 303.08px 242.072px;" id="el4gswo2tsyic" class="animable"></path><g id="elab80mc7fob"><path d="M300.56,231.88l-8.35,8.46,11.73,5.31,2.7,6.15a.78.78,0,0,0,1.26.24l5.83-5.74a.72.72,0,0,0-.05-1.08l-5.45-4.53Z" style="fill: rgb(255, 255, 255); opacity: 0.3; transform-origin: 303.08px 242.072px;" class="animable" id="el8x5elayve4"></path></g><path d="M308.92,237.79l8.36-9.25,7.42,8.57,5.09,2.58a.59.59,0,0,1,.23.83l-.14.24-8.64,2.2-.62-.74Z" style="fill: #00FF88; transform-origin: 319.513px 235.75px;" id="el0jtbmosc58s" class="animable"></path><g id="eluhntsq3sg3"><g style="opacity: 0.3; transform-origin: 319.513px 235.75px;" class="animable" id="el4bkdkmyovrw"><path d="M308.92,237.79l8.36-9.25,7.42,8.57,5.09,2.58a.59.59,0,0,1,.23.83l-.14.24-8.64,2.2-.62-.74Z" style="fill: rgb(255, 255, 255); transform-origin: 319.513px 235.75px;" id="elmnvq3bfd3c" class="animable"></path></g></g><path d="M309.39,169.54A17.8,17.8,0,1,0,275.44,177l-.72-.58c-1.72,1-2.62,2.69-2.56,5.24a63.75,63.75,0,0,0,21.7,10.58,7.36,7.36,0,0,0,2.56-5.24l-.75-.16A17.8,17.8,0,0,0,309.39,169.54Zm-15,14.81a12.93,12.93,0,1,1,12.93-12.93A12.92,12.92,0,0,1,294.43,184.35Z" style="fill: #00FF88; transform-origin: 290.774px 171.978px;" id="els56gxkk1bqk" class="animable"></path><g id="elcbv2nmlqxuc"><path d="M309.39,169.54A17.8,17.8,0,1,0,275.44,177l-.72-.58c-1.72,1-2.62,2.69-2.56,5.24a63.75,63.75,0,0,0,21.7,10.58,7.36,7.36,0,0,0,2.56-5.24l-.75-.16A17.8,17.8,0,0,0,309.39,169.54Zm-15,14.81a12.93,12.93,0,1,1,12.93-12.93A12.92,12.92,0,0,1,294.43,184.35Z" style="fill: rgb(255, 255, 255); opacity: 0.3; transform-origin: 290.774px 171.978px;" class="animable" id="eltfqj19wztdg"></path></g><g id="elbsslw6satf"><path d="M276.18,177.38l5.38,3.48c-4-2.9-6.29-7.14-6.73-12.91A16.72,16.72,0,0,0,276.18,177.38Z" style="opacity: 0.2; transform-origin: 278.105px 174.405px;" class="animable" id="ellfclkm75zyr"></path></g><g id="el0ikiy86dt0ok"><path d="M296,154.14a18.14,18.14,0,0,1,12,10.69,19.17,19.17,0,0,0-10.15-11.19Z" style="fill: rgb(255, 255, 255); opacity: 0.2; transform-origin: 302px 159.235px;" class="animable" id="elvw3gqlu6ztl"></path></g><g id="elxdh9s94wkh"><path d="M296.79,153.22l-1.77.7-1.54-.28.4-1.21A6.32,6.32,0,0,1,296.79,153.22Z" style="fill: rgb(255, 255, 255); opacity: 0.2; transform-origin: 295.135px 153.175px;" class="animable" id="elk2f8rzrikcl"></path></g><g id="eloizz5lr3c7e"><polygon points="245.95 285.38 245.19 296.51 245.82 296.68 246.67 285.45 245.95 285.38" style="fill: rgb(38, 50, 56); opacity: 0.2; transform-origin: 245.93px 291.03px;" class="animable" id="el3oehmn4e6tj"></polygon></g></g><defs>     <filter id="active" height="200%">         <feMorphology in="SourceAlpha" result="DILATED" operator="dilate" radius="2"></feMorphology>                <feFlood flood-color="#32DFEC" flood-opacity="1" result="PINK"></feFlood>        <feComposite in="PINK" in2="DILATED" operator="in" result="OUTLINE"></feComposite>        <feMerge>            <feMergeNode in="OUTLINE"></feMergeNode>            <feMergeNode in="SourceGraphic"></feMergeNode>        </feMerge>    </filter>    <filter id="hover" height="200%">        <feMorphology in="SourceAlpha" result="DILATED" operator="dilate" radius="2"></feMorphology>                <feFlood flood-color="#ff0000" flood-opacity="0.5" result="PINK"></feFlood>        <feComposite in="PINK" in2="DILATED" operator="in" result="OUTLINE"></feComposite>        <feMerge>            <feMergeNode in="OUTLINE"></feMergeNode>            <feMergeNode in="SourceGraphic"></feMergeNode>        </feMerge>            <feColorMatrix type="matrix" values="0   0   0   0   0                0   1   0   0   0                0   0   0   0   0                0   0   0   1   0 "></feColorMatrix>    </filter></defs></svg>